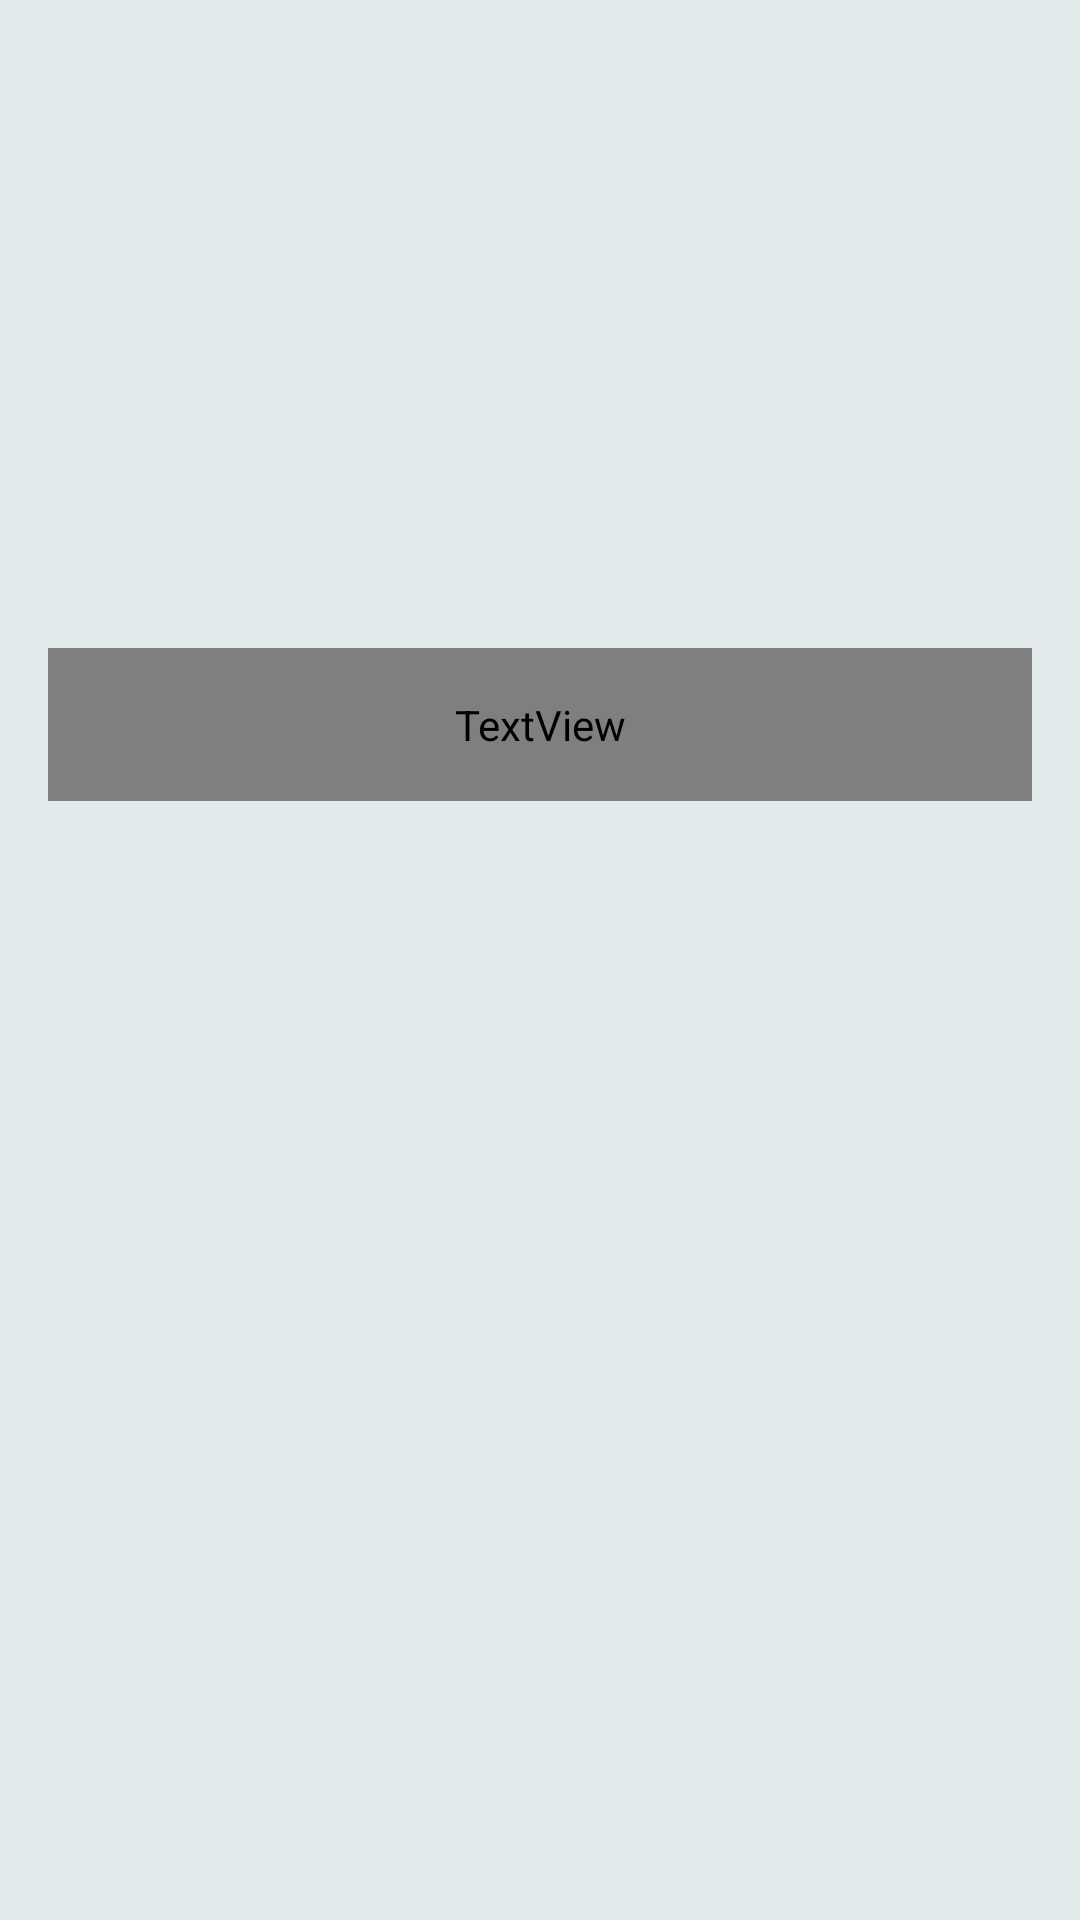

Write the Android layout XML for this screen, with the resource values it uses.
<!-- AndroidManifest.xml: application theme Theme.ImaginaSevilla -->
<!-- res/layout/activity_llegada.xml -->
<?xml version="1.0" encoding="utf-8"?>
<ScrollView xmlns:android="http://schemas.android.com/apk/res/android"
    android:layout_width="match_parent"
    android:layout_height="match_parent"
    android:padding="16dp"
    android:background="#274A7E8A"
    android:fitsSystemWindows="true">

    <LinearLayout
        android:layout_width="match_parent"
        android:layout_height="wrap_content"
        android:orientation="vertical">


        <ImageView
            android:id="@+id/imagenLlegada"
            android:layout_width="match_parent"
            android:layout_height="200dp"
            android:contentDescription="@string/imagenDescLlegada"
            android:scaleType="centerCrop"
            android:src="@drawable/llegada_cabecera" />

        <TextView
            android:id="@+id/textoTitulo"
            android:layout_width="match_parent"
            android:layout_height="wrap_content"
            android:text="@string/llegadaTitulo"
            android:textColor="#448AFF"
            android:textSize="24sp"
            android:fontFamily="@font/poppins_bold"
            android:padding="16dp" />

        <TextView
            android:id="@+id/textoLlegada"
            android:layout_width="match_parent"
            android:layout_height="wrap_content"
            android:textSize="16sp"
            android:textColor="@color/text_primary"
            android:paddingTop="16dp" />

    </LinearLayout>
</ScrollView>
<!-- resources referenced by this layout -->
<resources>
  <color name="text_primary">#000000</color>
  <string name="imagenDescLlegada">TODO</string>
  <string name="llegadaTitulo">¿Cómo llegar a Sevilla?</string>
  <style name="Theme.ImaginaSevilla" parent="Theme.MaterialComponents.DayNight.DarkActionBar">
          
          <item name="colorPrimary">@color/bright_blue</item>
          <item name="colorPrimaryVariant">@color/bright_blue</item>
          <item name="colorOnPrimary">@color/white</item>
          
          <item name="colorSecondary">@color/teal_200</item>
          <item name="colorOnSecondary">@color/black</item>
          
          <item name="android:statusBarColor">?attr/colorPrimaryVariant</item>
          
      </style>
  <color name="bright_blue">#2979FF</color>
  <color name="white">#FFFFFFFF</color>
  <color name="teal_200">#FF03DAC5</color>
  <color name="black">#FF000000</color>
</resources>
